Run: headless pygame with SDL's dummy video driver; simulated clock (each Clock.tick advances the game by its frame time, no real sleeping); random seed 0; keys injected as events and as key.get_pressed() state; mouse plan: one left click at the window centre at the start of phase 2, then a move to the lower-right quarter at the start of phase 3.
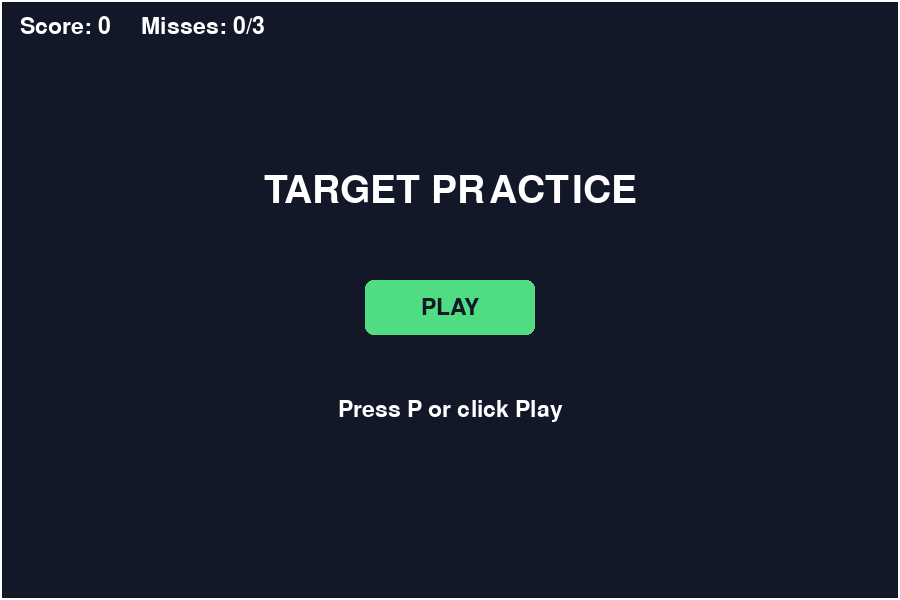
Frame 1 of 4 · flips 1–60 · no input
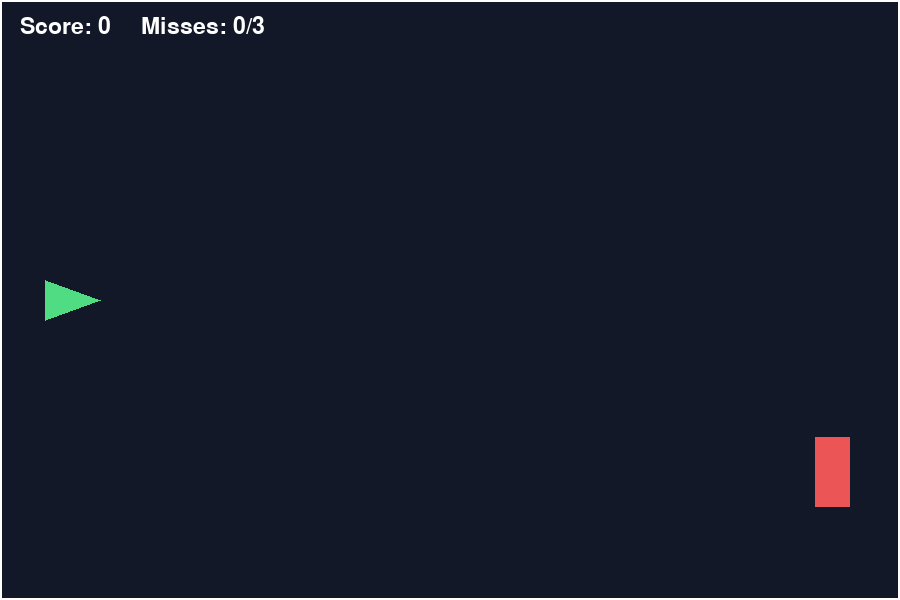
Frame 2 of 4 · flips 61–180 · clicked the window centre · tapped SPACE, RETURN · held RIGHT (→), D
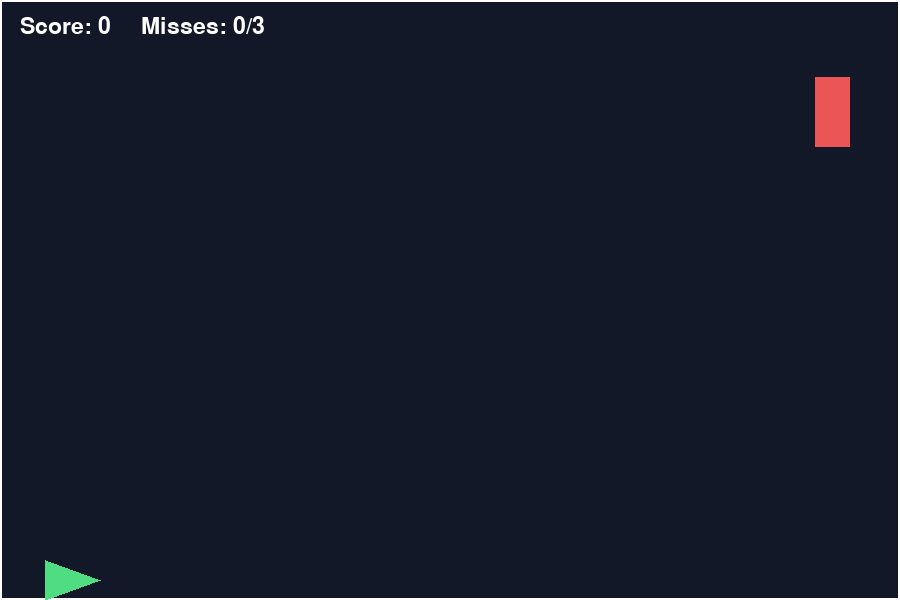
Frame 3 of 4 · flips 181–300 · moved the mouse to the lower-right quarter · held DOWN (↓), S
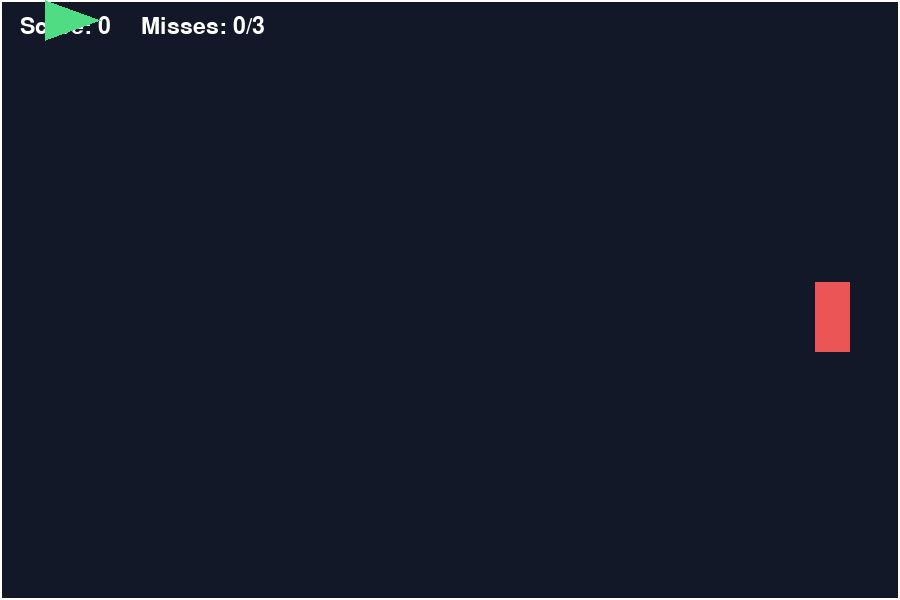
Frame 4 of 4 · flips 301–420 · held LEFT (←), A, UP (↑), W

The pygame program that drew these frames:

import pygame
import sys

pygame.init()

# Screen settings
WIDTH = 900
HEIGHT = 600

screen = pygame.display.set_mode((WIDTH, HEIGHT))

pygame.display.set_caption("Target Practice")

clock = pygame.time.Clock()

# Colors
WHITE = (255, 255, 255)
GREEN = (80, 220, 130)
RED = (235, 85, 85)
YELLOW = (250, 215, 80)
BLACK = (18, 24, 40)

font = pygame.font.SysFont(None, 34)
title_font = pygame.font.SysFont(None, 58)

# Ship
ship = pygame.Rect(
    45, HEIGHT // 2 - 20, 55, 40
)

# Target
target = pygame.Rect(
    WIDTH - 85, HEIGHT // 2 - 35, 35, 70
)

# Play button
play_button = pygame.Rect(
    WIDTH // 2 - 85,
    HEIGHT // 2 - 20,
    170,
    55
)

# Game settings
ship_speed = 6
bullet_speed = 9

target_speed = 3
original_target_speed = 3

target_direction = 1

bullets = []

misses = 0
score = 0

game_active = False


# Start game
def start_game():

    global game_active
    global misses, score
    global target_speed, target_direction
    global bullets

    game_active = True

    misses = 0
    score = 0

    target_speed = original_target_speed
    target_direction = 1

    ship.y = HEIGHT // 2 - ship.height // 2

    target.y = HEIGHT // 2 - target.height // 2

    bullets = []


# Draw ship
def draw_ship():

    points = [
        (ship.left, ship.top),
        (ship.right, ship.centery),
        (ship.left, ship.bottom)
    ]

    pygame.draw.polygon(screen, GREEN, points)


# Draw play button
def draw_button():

    pygame.draw.rect(
        screen,
        GREEN,
        play_button,
        border_radius=8
    )

    label = font.render("PLAY", True, BLACK)

    screen.blit(
        label,
        label.get_rect(center=play_button.center)
    )


# Main game
def main():

    global game_active
    global misses, score
    global target_speed, target_direction
    global bullets

    running = True

    while running:

        # Check events
        for event in pygame.event.get():

            if event.type == pygame.QUIT:

                running = False

            elif event.type == pygame.KEYDOWN:

                if event.key == pygame.K_q:

                    running = False

                elif event.key == pygame.K_p:

                    if not game_active:
                        start_game()

                elif event.key == pygame.K_SPACE:

                    if game_active:

                        bullet = pygame.Rect(
                            ship.right,
                            ship.centery - 4,
                            15,
                            8
                        )

                        bullets.append(bullet)

            elif event.type == pygame.MOUSEBUTTONDOWN:

                if event.button == 1:

                    if not game_active:

                        if play_button.collidepoint(event.pos):

                            start_game()

        # Keyboard movement
        keys = pygame.key.get_pressed()

        if game_active:

            if keys[pygame.K_UP]:

                ship.y -= ship_speed

            if keys[pygame.K_DOWN]:

                ship.y += ship_speed

            # Keep ship inside screen
            if ship.top < 0:
                ship.top = 0

            if ship.bottom > HEIGHT:
                ship.bottom = HEIGHT

            # Move target
            target.y += int(
                target_speed * target_direction
            )

            if target.top <= 0:

                target.top = 0
                target_direction = 1

            elif target.bottom >= HEIGHT:

                target.bottom = HEIGHT
                target_direction = -1

            # Move bullets
            for bullet in bullets[:]:

                bullet.x += bullet_speed

                # Bullet missed target
                if bullet.left > WIDTH:

                    bullets.remove(bullet)

                    misses += 1

                # Bullet hits target
                elif bullet.colliderect(target):

                    bullets.remove(bullet)

                    score += 1

                    # Increase target speed
                    target_speed += 0.25

            # End game after three misses
            if misses >= 3:

                game_active = False

        # Draw everything
        screen.fill(BLACK)

        pygame.draw.rect(
            screen,
            WHITE,
            (0, 0, WIDTH, HEIGHT),
            2
        )

        score_text = font.render(
            f"Score: {score}     Misses: {misses}/3",
            True,
            WHITE
        )

        screen.blit(score_text, (20, 15))

        if game_active:

            draw_ship()

            pygame.draw.rect(
                screen, RED, target
            )

            for bullet in bullets:

                pygame.draw.rect(
                    screen, YELLOW, bullet
                )

        else:

            title = title_font.render(
                "TARGET PRACTICE",
                True,
                WHITE
            )

            screen.blit(
                title,
                title.get_rect(
                    center=(WIDTH // 2, 190)
                )
            )

            if misses >= 3:

                message = font.render(
                    "Game Over! You missed three times.",
                    True,
                    WHITE
                )

                screen.blit(
                    message,
                    message.get_rect(
                        center=(WIDTH // 2, 250)
                    )
                )

            draw_button()

            hint = font.render(
                "Press P or click Play",
                True,
                WHITE
            )

            screen.blit(
                hint,
                hint.get_rect(
                    center=(WIDTH // 2, 410)
                )
            )

        pygame.display.flip()

        clock.tick(60)

    pygame.quit()

    sys.exit()


if __name__ == "__main__":

    main()
